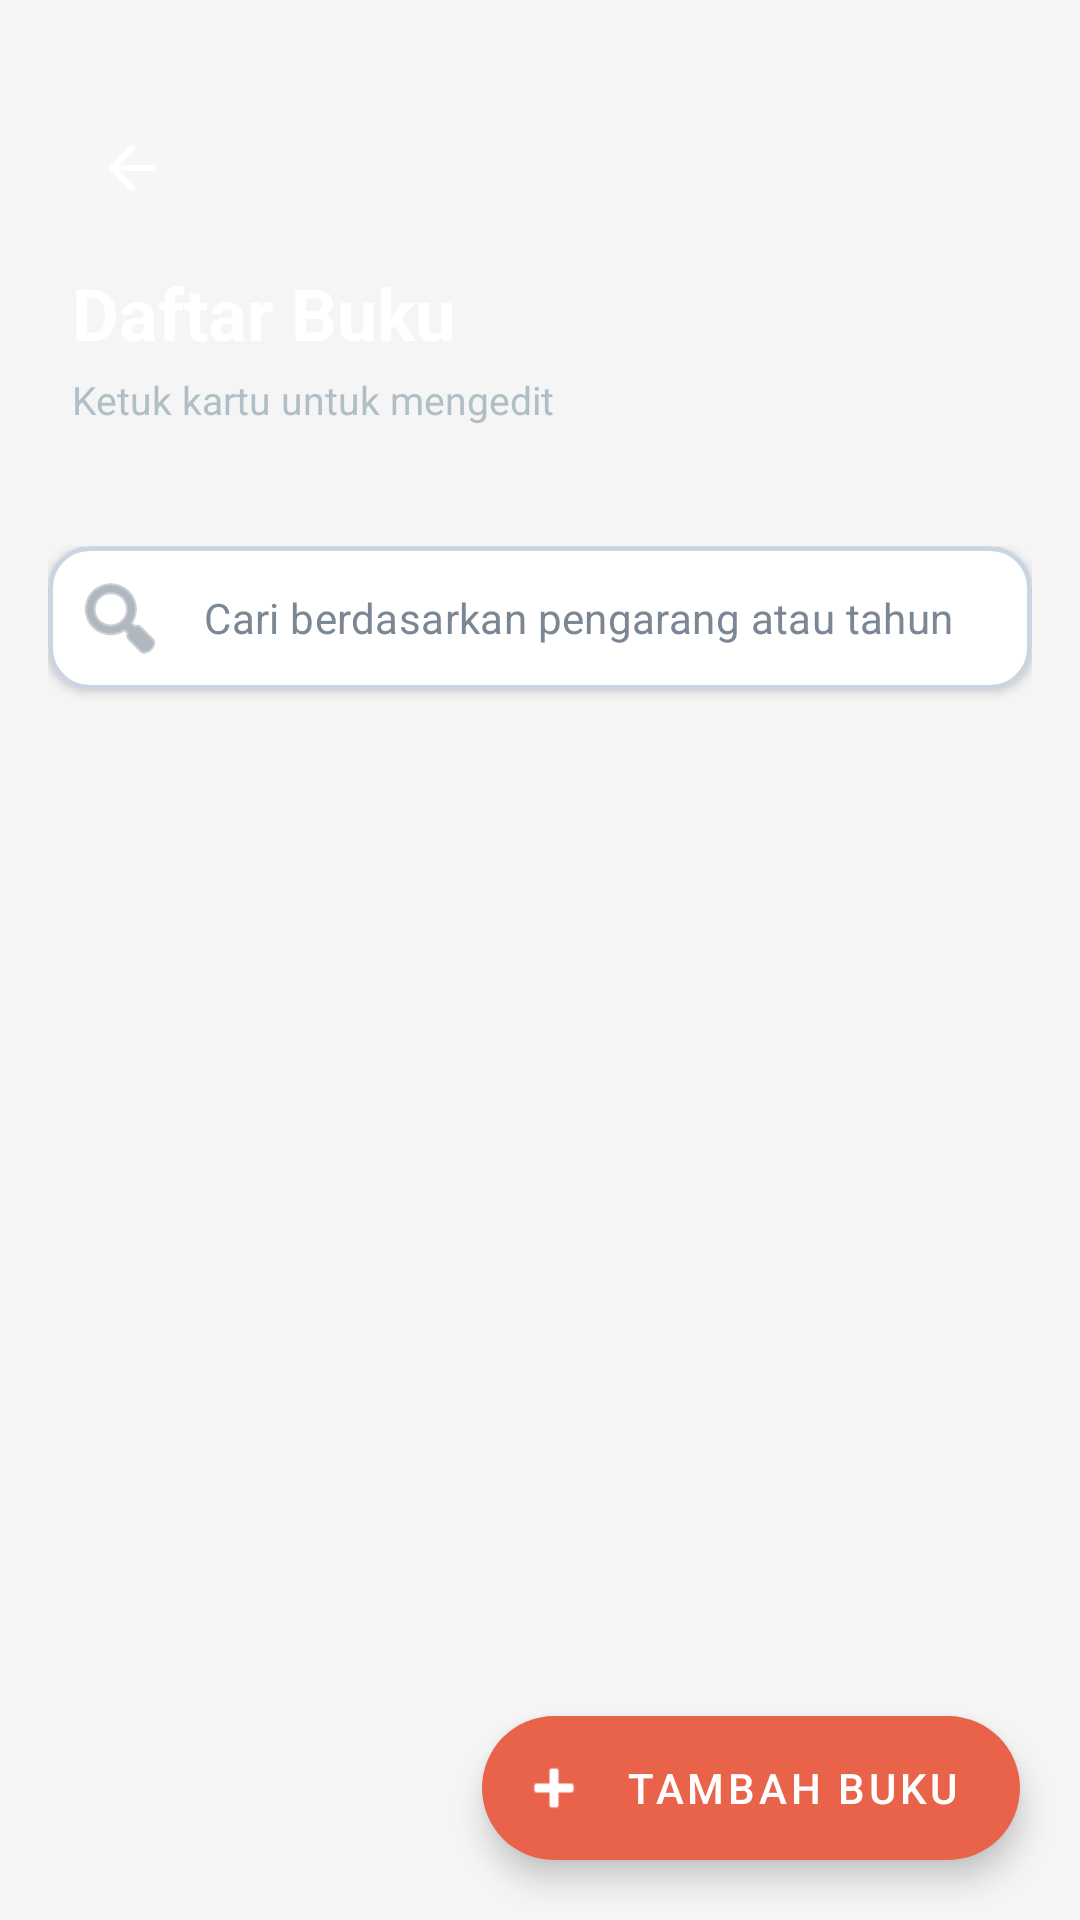

Android layout source for this screen:
<!-- AndroidManifest.xml: application theme Theme.UTSPABKelompok2 -->
<!-- res/layout/activity_book_list.xml -->
<?xml version="1.0" encoding="utf-8"?>
<androidx.coordinatorlayout.widget.CoordinatorLayout xmlns:android="http://schemas.android.com/apk/res/android"
    xmlns:app="http://schemas.android.com/apk/res-auto"
    android:layout_width="match_parent"
    android:layout_height="match_parent"
    android:background="@color/background_light">

    <LinearLayout
        android:layout_width="match_parent"
        android:layout_height="match_parent"
        android:orientation="vertical">

        
        <LinearLayout
            android:layout_width="match_parent"
            android:layout_height="wrap_content"
            android:background="@drawable/bg_header_gradient"
            android:orientation="vertical"
            android:paddingStart="24dp"
            android:paddingEnd="24dp"
            android:paddingTop="36dp"
            android:paddingBottom="24dp">

            <ImageButton
                android:id="@+id/btnBack_146"
                android:layout_width="40dp"
                android:layout_height="40dp"
                android:layout_marginBottom="12dp"
                android:background="@drawable/bg_back_button"
                android:contentDescription="@string/back"
                android:padding="8dp"
                android:scaleType="centerInside"
                android:src="@drawable/ic_arrow_back" />

            <TextView
                android:layout_width="wrap_content"
                android:layout_height="wrap_content"
                android:text="@string/book_list_title"
                android:textColor="@color/text_on_dark"
                android:textSize="24sp"
                android:textStyle="bold" />

            <TextView
                android:layout_width="wrap_content"
                android:layout_height="wrap_content"
                android:layout_marginTop="4dp"
                android:text="@string/book_edit_hint"
                android:textColor="#B0BEC5"
                android:textSize="13sp" />
        </LinearLayout>

        
        <LinearLayout
            android:layout_width="match_parent"
            android:layout_height="match_parent"
            android:orientation="vertical"
            android:paddingStart="16dp"
            android:paddingTop="16dp"
            android:paddingEnd="16dp">

            
            <com.google.android.material.card.MaterialCardView
                android:layout_width="match_parent"
                android:layout_height="wrap_content"
                app:cardBackgroundColor="@color/surface_white"
                app:cardCornerRadius="14dp"
                app:cardElevation="2dp"
                app:strokeColor="@color/card_stroke"
                app:strokeWidth="1.5dp">

                <com.google.android.material.textfield.TextInputLayout
                    style="@style/Widget.MaterialComponents.TextInputLayout.OutlinedBox"
                    android:layout_width="match_parent"
                    android:layout_height="wrap_content"
                    app:boxCornerRadiusBottomEnd="14dp"
                    app:boxCornerRadiusBottomStart="14dp"
                    app:boxCornerRadiusTopEnd="14dp"
                    app:boxCornerRadiusTopStart="14dp"
                    app:boxStrokeWidth="0dp"
                    app:boxStrokeWidthFocused="0dp"
                    app:endIconMode="clear_text"
                    app:endIconTint="@color/text_secondary"
                    app:hintEnabled="false"
                    app:startIconDrawable="@android:drawable/ic_menu_search"
                    app:startIconTint="@color/text_secondary">

                    <com.google.android.material.textfield.TextInputEditText
                        android:id="@+id/etSearch_146"
                        android:layout_width="match_parent"
                        android:layout_height="wrap_content"
                        android:background="@android:color/transparent"
                        android:hint="@string/search_hint"
                        android:imeOptions="actionSearch"
                        android:inputType="text"
                        android:maxLines="1"
                        android:paddingStart="4dp"
                        android:paddingEnd="16dp"
                        android:paddingTop="14dp"
                        android:paddingBottom="14dp"
                        android:textColor="@color/black"
                        android:textColorHint="@color/text_secondary"
                        android:textSize="14sp" />
                </com.google.android.material.textfield.TextInputLayout>
            </com.google.android.material.card.MaterialCardView>

            <FrameLayout
                android:layout_width="match_parent"
                android:layout_height="0dp"
                android:layout_weight="1">

                <androidx.recyclerview.widget.RecyclerView
                    android:id="@+id/rvBooks_146"
                    android:layout_width="match_parent"
                    android:layout_height="match_parent"
                    android:clipToPadding="false"
                    android:paddingTop="12dp"
                    android:paddingBottom="96dp"
                    app:layoutManager="androidx.recyclerview.widget.LinearLayoutManager" />

                <LinearLayout
                    android:id="@+id/layoutEmpty_146"
                    android:layout_width="match_parent"
                    android:layout_height="match_parent"
                    android:gravity="center"
                    android:orientation="vertical"
                    android:padding="32dp"
                    android:visibility="gone">

                    <ImageView
                        android:id="@+id/ivEmptyIllustration_146"
                        android:layout_width="140dp"
                        android:layout_height="140dp"
                        android:contentDescription="@string/empty_books_title"
                        android:scaleType="fitCenter"
                        android:src="@drawable/il_empty_books" />

                    <TextView
                        android:id="@+id/tvEmptyTitle_146"
                        android:layout_width="wrap_content"
                        android:layout_height="wrap_content"
                        android:layout_marginTop="16dp"
                        android:text="@string/empty_books_title"
                        android:textColor="@color/text_primary"
                        android:textSize="18sp"
                        android:textStyle="bold" />

                    <TextView
                        android:id="@+id/tvEmptyMessage_146"
                        android:layout_width="match_parent"
                        android:layout_height="wrap_content"
                        android:layout_marginTop="8dp"
                        android:gravity="center"
                        android:text="@string/empty_books_message"
                        android:textColor="@color/text_secondary"
                        android:textSize="14sp" />
                </LinearLayout>
            </FrameLayout>
        </LinearLayout>
    </LinearLayout>

    <com.google.android.material.floatingactionbutton.ExtendedFloatingActionButton
        android:id="@+id/fabAdd_146"
        android:layout_width="wrap_content"
        android:layout_height="wrap_content"
        android:layout_gravity="bottom|end"
        android:layout_margin="20dp"
        android:text="@string/add_book"
        android:textColor="@color/white"
        app:backgroundTint="@color/primary"
        app:icon="@android:drawable/ic_input_add"
        app:iconTint="@color/white" />
</androidx.coordinatorlayout.widget.CoordinatorLayout>
<!-- resources referenced by this layout -->
<resources>
  <color name="background_light">#F5F5F5</color>
  <color name="black">#FF000000</color>
  <color name="card_stroke">#CBD5E1</color>
  <color name="primary">#E8634A</color>
  <color name="surface_white">#FFFFFF</color>
  <color name="text_on_dark">#FFFFFF</color>
  <color name="text_primary">#1A1A2E</color>
  <color name="text_secondary">#7B8794</color>
  <color name="white">#FFFFFFFF</color>
  <!-- drawable bg_back_button (drawable) -->
  <?xml version="1.0" encoding="utf-8"?>
  <ripple xmlns:android="http://schemas.android.com/apk/res/android"
      android:color="#40FFFFFF">
      <item>
          <shape android:shape="oval">
              <solid android:color="#22FFFFFF" />
          </shape>
      </item>
  </ripple>
  <!-- drawable ic_arrow_back (drawable) -->
  <?xml version="1.0" encoding="utf-8"?>
  <vector xmlns:android="http://schemas.android.com/apk/res/android"
      android:width="24dp"
      android:height="24dp"
      android:viewportWidth="24"
      android:viewportHeight="24"
      android:autoMirrored="true">
      <path
          android:fillColor="#FFFFFFFF"
          android:pathData="M20,11H7.83l5.59,-5.59L12,4l-8,8 8,8 1.41,-1.41L7.83,13H20v-2z"/>
  </vector>
  <!-- drawable il_empty_books: png bitmap (drawable, 192398 bytes) -->
  <string name="add_book">Tambah Buku</string>
  <string name="back">Kembali</string>
  <string name="book_edit_hint">Ketuk kartu untuk mengedit</string>
  <string name="book_list_title">Daftar Buku</string>
  <string name="empty_books_message">Tekan tombol + untuk menambahkan buku pertamamu.</string>
  <string name="empty_books_title">Belum ada buku</string>
  <string name="search_hint">Cari berdasarkan pengarang atau tahun</string>
  <style name="Theme.UTSPABKelompok2" parent="Theme.MaterialComponents.DayNight.NoActionBar">
          <item name="colorPrimary">@color/primary</item>
          <item name="colorPrimaryVariant">@color/primary_dark</item>
          <item name="colorOnPrimary">@color/white</item>
          <item name="colorSecondary">@color/accent</item>
          <item name="colorSecondaryVariant">@color/primary_dark</item>
          <item name="colorOnSecondary">@color/white</item>
          <item name="android:statusBarColor">@color/header_dark</item>
          <item name="android:windowBackground">@color/background_light</item>
          <item name="android:windowLightStatusBar">false</item>
          <item name="editTextColor">@color/black</item>
          <item name="android:editTextColor">@color/black</item>
          <item name="android:textColorHint">@color/text_secondary</item>
          <item name="android:windowAnimationStyle">@style/CustomActivityAnimation</item>
      </style>
  <color name="primary_dark">#D4533B</color>
  <color name="accent">#E8634A</color>
  <color name="header_dark">#0E1E38</color>
  <style name="CustomActivityAnimation" parent="@android:style/Animation.Activity">
          <item name="android:activityOpenEnterAnimation">@anim/slide_in_right</item>
          <item name="android:activityOpenExitAnimation">@anim/slide_out_left</item>
          <item name="android:activityCloseEnterAnimation">@anim/slide_in_left</item>
          <item name="android:activityCloseExitAnimation">@anim/slide_out_right</item>
      </style>
</resources>
